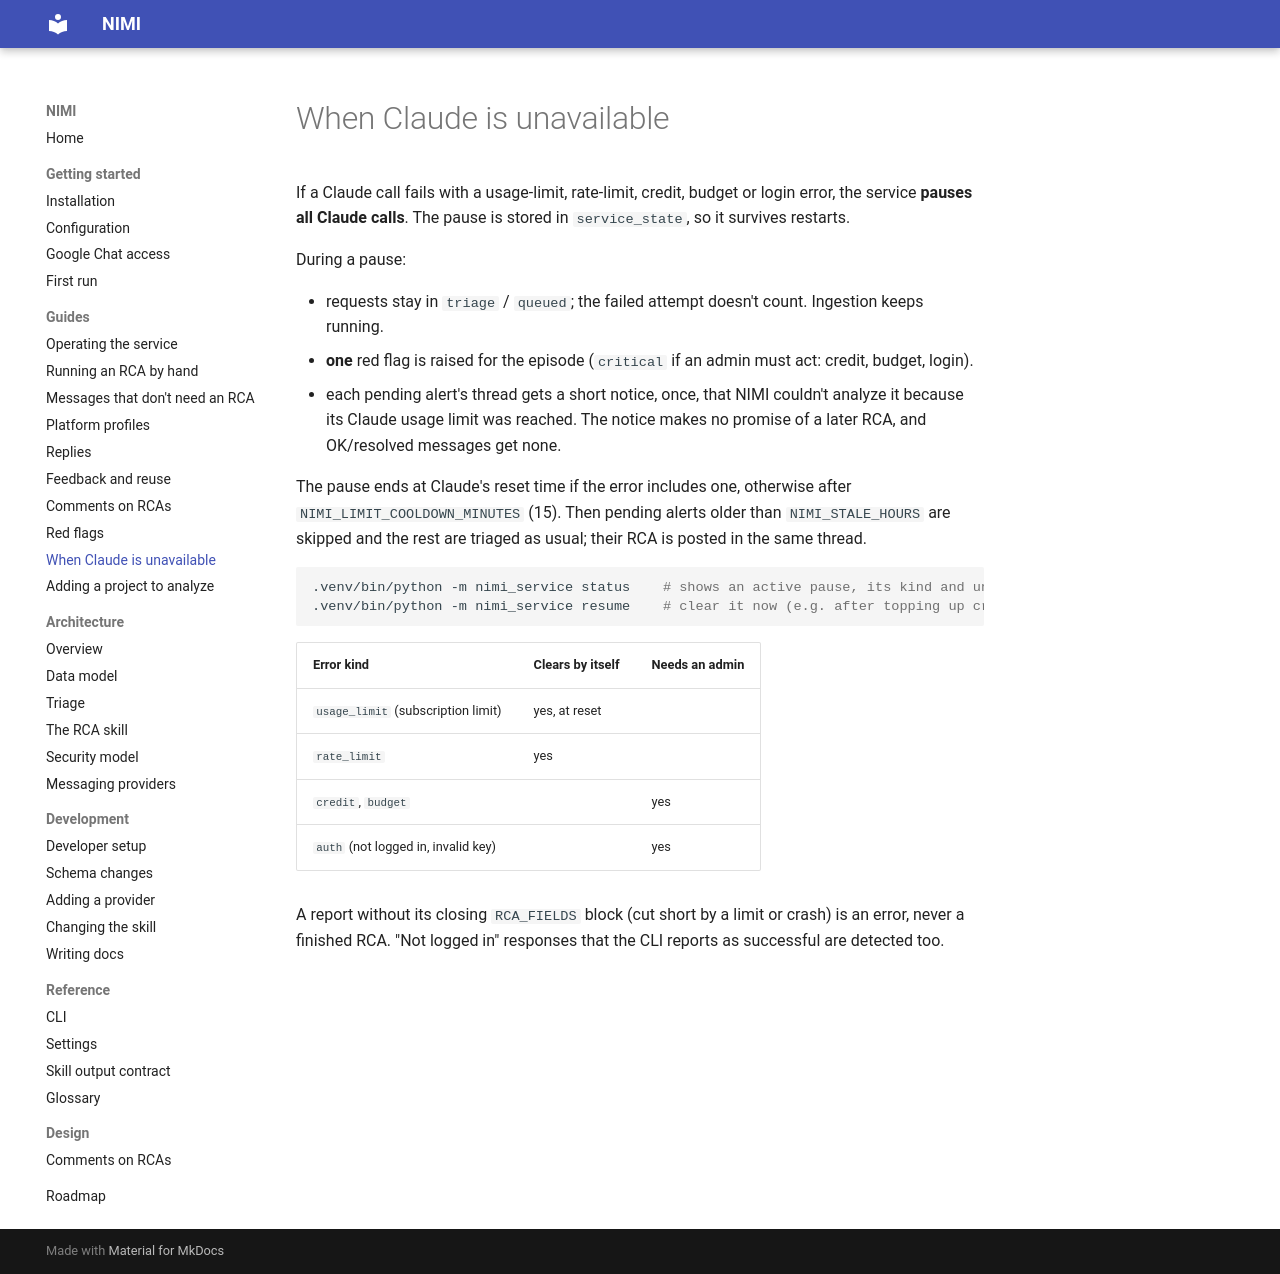

repository: ShadowXHunter/nimi · page: guides/claude-availability/index.html · generator: mkdocs

# When Claude is unavailable

If a Claude call fails with a usage-limit, rate-limit, credit, budget or login error, the service **pauses
all Claude calls**. The pause is stored in `service_state`, so it survives restarts.

During a pause:

- requests stay in `triage` / `queued`; the failed attempt doesn't count. Ingestion keeps running.
- **one** red flag is raised for the episode (`critical` if an admin must act: credit, budget, login).
- each pending alert's thread gets a short notice, once, that NIMI couldn't analyze it because its Claude
  usage limit was reached. The notice makes no promise of a later RCA, and OK/resolved messages get none.

The pause ends at Claude's reset time if the error includes one, otherwise after
`NIMI_LIMIT_COOLDOWN_MINUTES` (15). Then pending alerts older than `NIMI_STALE_HOURS` are skipped and the
rest are triaged as usual; their RCA is posted in the same thread.

```bash
.venv/bin/python -m nimi_service status    # shows an active pause, its kind and until when
.venv/bin/python -m nimi_service resume    # clear it now (e.g. after topping up credit or logging in)
```

| Error kind | Clears by itself | Needs an admin |
|---|---|---|
| `usage_limit` (subscription limit) | yes, at reset | |
| `rate_limit` | yes | |
| `credit`, `budget` | | yes |
| `auth` (not logged in, invalid key) | | yes |

A report without its closing `RCA_FIELDS` block (cut short by a limit or crash) is an error, never a
finished RCA. "Not logged in" responses that the CLI reports as successful are detected too.
